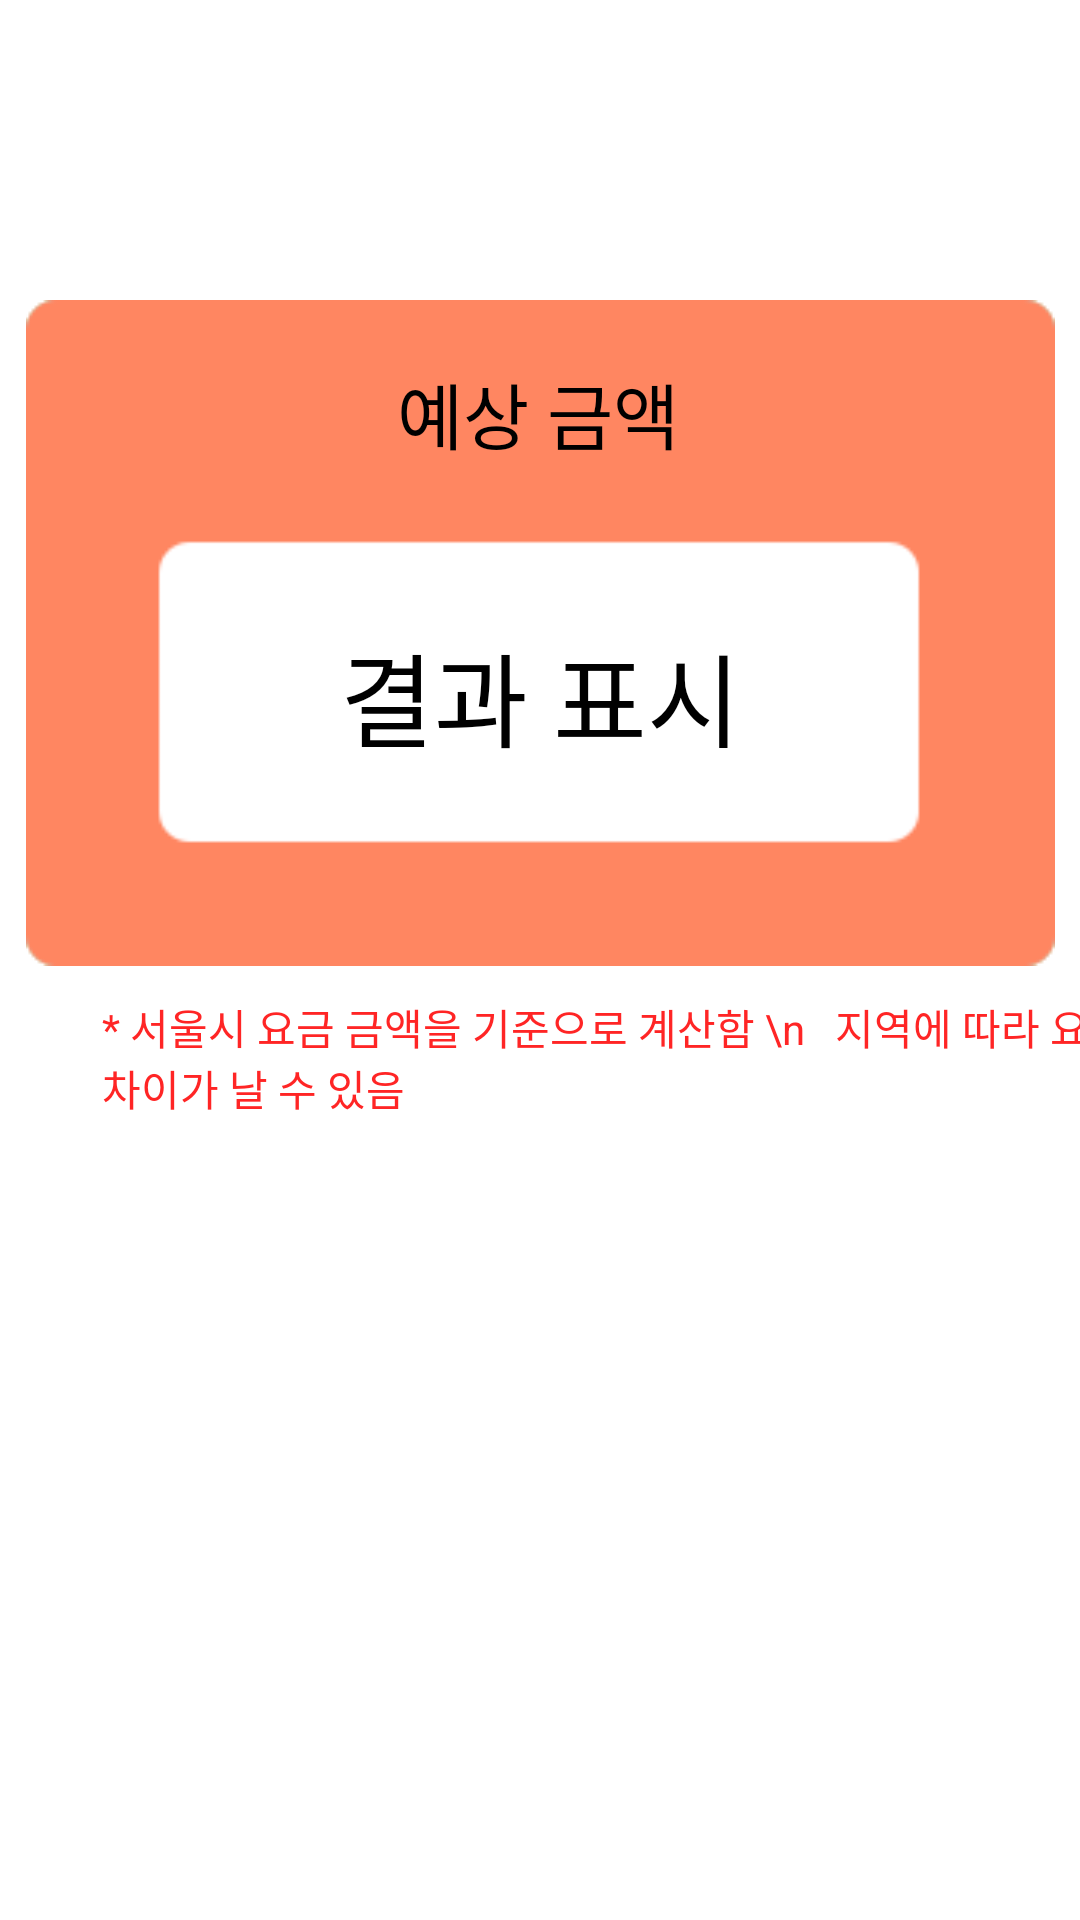

Write the Android layout XML for this screen, with the resource values it uses.
<!-- AndroidManifest.xml: application theme Theme.ChargeCalculater -->
<!-- res/layout/activity_result_gas.xml -->
<?xml version="1.0" encoding="utf-8"?>
<androidx.constraintlayout.widget.ConstraintLayout xmlns:android="http://schemas.android.com/apk/res/android"
    xmlns:app="http://schemas.android.com/apk/res-auto"
    xmlns:tools="http://schemas.android.com/tools"
    android:layout_width="match_parent"
    android:layout_height="match_parent"
    tools:context=".ResultGasActivity">

    <ImageView
        android:id="@+id/gassquare"
        android:layout_width="343dp"
        android:layout_height="222dp"
        android:layout_marginTop="100dp"
        app:layout_constraintEnd_toEndOf="parent"
        app:layout_constraintStart_toStartOf="parent"
        app:layout_constraintTop_toTopOf="parent"
        app:srcCompat="@drawable/gsquare1" />

    <TextView
        android:id="@+id/textTitle"
        android:layout_width="wrap_content"
        android:layout_height="wrap_content"
        android:layout_marginTop="120dp"
        android:text="예상 금액"
        android:textAppearance="@style/TextAppearance.AppCompat.Large"
        android:textColor="#000000"
        android:textSize="24sp"
        app:layout_constraintEnd_toEndOf="parent"
        app:layout_constraintHorizontal_bias="0.498"
        app:layout_constraintStart_toStartOf="parent"
        app:layout_constraintTop_toTopOf="parent" />

    <TextView
        android:id="@+id/textResult"
        android:layout_width="wrap_content"
        android:layout_height="wrap_content"
        android:layout_marginTop="52dp"
        android:text="결과 표시"
        android:textAppearance="@style/TextAppearance.AppCompat.Large"
        android:textColor="#000000"
        android:textSize="34sp"
        app:layout_constraintEnd_toEndOf="parent"
        app:layout_constraintStart_toStartOf="parent"
        app:layout_constraintTop_toBottomOf="@+id/textTitle" />

    <TextView
        android:id="@+id/textAlert"
        android:layout_width="wrap_content"
        android:layout_height="wrap_content"
        android:layout_marginStart="34dp"
        android:layout_marginTop="10dp"
        android:text="* 서울시 요금 금액을 기준으로 계산함 \n   지역에 따라 요금의 차이가 날 수 있음"
        android:textColor="#FF2525"
        app:layout_constraintStart_toStartOf="parent"
        app:layout_constraintTop_toBottomOf="@+id/gassquare" />

</androidx.constraintlayout.widget.ConstraintLayout>
<!-- resources referenced by this layout -->
<resources>
  <!-- drawable gsquare1: png bitmap (drawable, 4344 bytes) -->
  <style name="Theme.ChargeCalculater" parent="Theme.MaterialComponents.DayNight.DarkActionBar">
          
          <item name="colorPrimary">@color/grey</item>
          <item name="colorPrimaryVariant">@color/black</item>
          <item name="colorOnPrimary">@color/white</item>
          
          <item name="colorSecondary">@color/teal_200</item>
          <item name="colorSecondaryVariant">@color/teal_700</item>
          <item name="colorOnSecondary">@color/black</item>
          
          <item name="android:statusBarColor">?attr/colorPrimaryVariant</item>
          
      </style>
  <!-- not gathered from this repository: default colours our renderer supplied (Android Studio template values) -->
  <color name="teal_200">#FF03DAC5</color>
  <color name="teal_700">#FF018786</color>
  <color name="black">#FF000000</color>
  <color name="white">#FFFFFFFF</color>
</resources>
